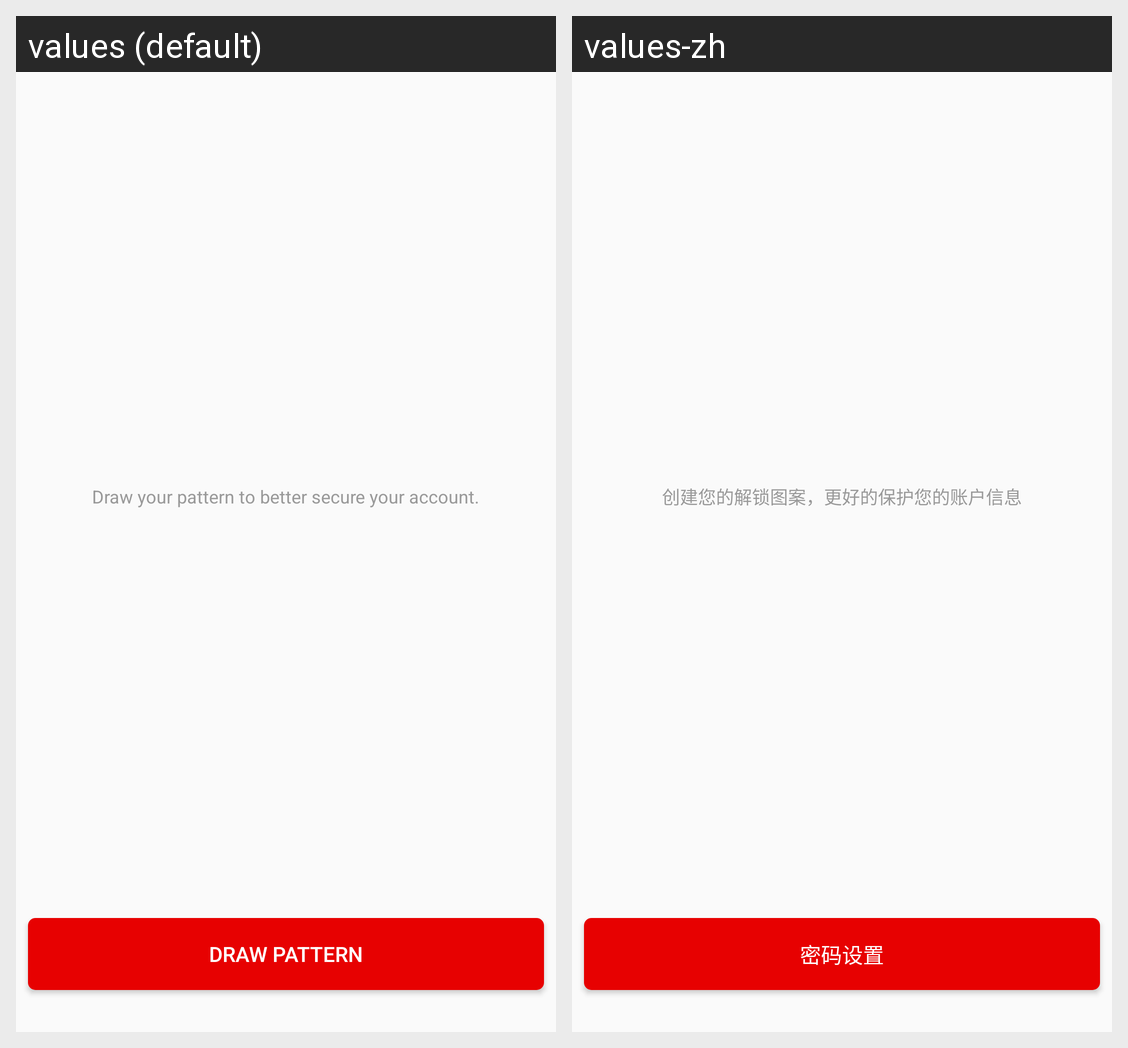

The same Android screen rendered under two of its app's locales, left to right. List the strings drawn on it with the default value and each locale's translation.
Android screen res/layout/user_gesture_hint.xml rendered under 2 locales, left to right: values (default), values-zh. Device: Nexus 5 (rendered at 1080×1920; each locale shown at half size, 540×960, under a caption strip naming it); theme AppTheme.
Strings drawn on this screen, with the default value and each locale's value (text and hints the layout hard-codes, and strings that could not be matched under every locale, appear in the picture but are not listed):

user_ssmmsz_hint
  values: Draw your pattern to better secure your account.
  values-zh: 创建您的解锁图案，更好的保护您的账户信息

user_ssmmhz
  values: Draw Pattern
  values-zh: 密码设置
